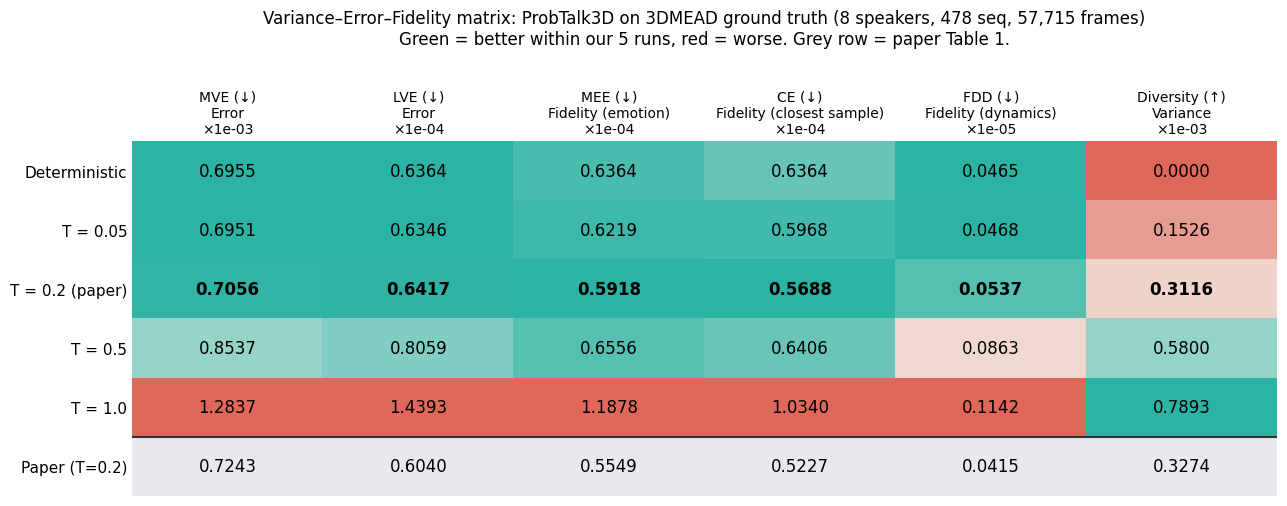
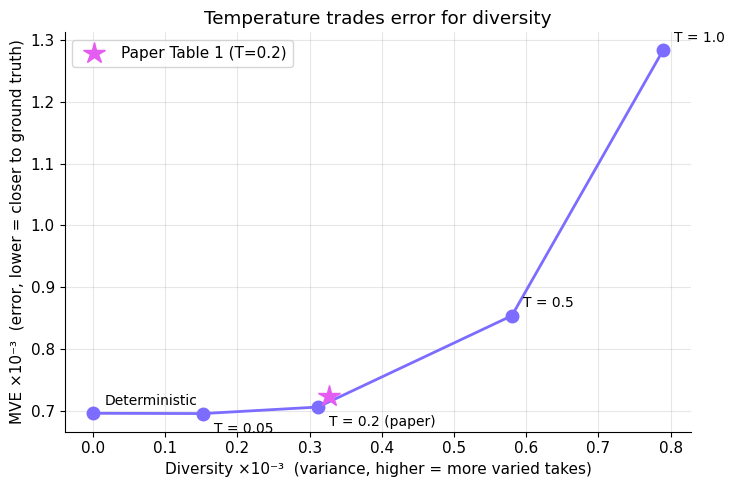

Reproduce these figures in Python, in order.
import matplotlib; matplotlib.use("Agg")
import matplotlib.pyplot as plt, numpy as np, csv
runs=["Deterministic","T = 0.05","T = 0.2 (paper)","T = 0.5","T = 1.0"]
d={"MVE":[6.95514e-4,6.95060e-4,7.05643e-4,8.53708e-4,1.283668e-3],
"LVE":[6.36365e-5,6.34579e-5,6.41746e-5,8.05927e-5,1.439299e-4],
"MEE":[6.36365e-5,6.21872e-5,5.91830e-5,6.55589e-5,1.187833e-4],
"CE":[6.36365e-5,5.96757e-5,5.68775e-5,6.40567e-5,1.034013e-4],
"FDD":[4.64974e-7,4.67903e-7,5.36755e-7,8.63286e-7,1.142466e-6],
"Diversity":[0.0,1.52558e-4,3.11565e-4,5.80017e-4,7.89263e-4]}
scale={"MVE":1e-3,"LVE":1e-4,"MEE":1e-4,"CE":1e-4,"FDD":1e-5,"Diversity":1e-3}
paper={"MVE":0.7243,"LVE":0.6040,"MEE":0.5549,"CE":0.5227,"FDD":0.0415,"Diversity":0.3274}
cols=[("MVE","Error","lower"),("LVE","Error","lower"),("MEE","Fidelity (emotion)","lower"),("CE","Fidelity (closest sample)","lower"),("FDD","Fidelity (dynamics)","lower"),("Diversity","Variance","higher")]
with open("matrix.csv","w",newline="") as f:
    w=csv.writer(f); w.writerow(["Run"]+[f"{k} (x{scale[k]:.0e})" for k,_,_ in cols])
    for i,r in enumerate(runs): w.writerow([r]+[f"{d[k][i]/scale[k]:.4f}" for k,_,_ in cols])
    w.writerow(["Paper Table 1 (T=0.2, 32 spk)"]+[f"{paper[k]:.4f}" for k,_,_ in cols])
plt.rcParams.update({"font.family":"DejaVu Sans","font.size":11})
fig,ax=plt.subplots(figsize=(13,5.2))
rows=runs+["Paper (T=0.2)"]
M=np.array([[d[k][i]/scale[k] for k,_,_ in cols] for i in range(5)]+[[paper[k] for k,_,_ in cols]])
# colour: per column rank, good=teal, bad=coral (exclude paper row from scaling)
from matplotlib.colors import LinearSegmentedColormap
cm=LinearSegmentedColormap.from_list("g",["#2bb3a3","#f4f1ea","#e0685a"])
C=np.zeros_like(M)
for j,(k,_,better) in enumerate(cols):
    v=M[:5,j]; lo,hi=v.min(),v.max(); n=(M[:,j]-lo)/(hi-lo+1e-12)
    C[:,j]=n if better=="lower" else 1-n
C=np.clip(C,0,1); C[5,:]=np.nan
ax.imshow(np.ma.masked_invalid(C),cmap=cm,aspect="auto",vmin=0,vmax=1)
for i in range(6):
    for j in range(6):
        if i==5: ax.add_patch(plt.Rectangle((j-.5,i-.5),1,1,color="#e8e8ef"))
        ax.text(j,i,f"{M[i,j]:.4f}",ha="center",va="center",fontsize=12,fontweight="bold" if i==2 else None)
ax.set_xticks(range(6)); ax.set_xticklabels([f"{k} ({'↓' if b=='lower' else '↑'})\n{g}\n×{scale[k]:.0e}" for k,g,b in cols],fontsize=10)
ax.set_yticks(range(6)); ax.set_yticklabels(rows,fontsize=11)
ax.xaxis.tick_top(); ax.tick_params(length=0)
for s in ax.spines.values(): s.set_visible(False)
ax.axhline(4.5,color="#333",lw=1.5)
ax.set_title("Variance–Error–Fidelity matrix: ProbTalk3D on 3DMEAD ground truth (8 speakers, 478 seq, 57,715 frames)\nGreen = better within our 5 runs, red = worse. Grey row = paper Table 1.",fontsize=12,pad=70)
plt.tight_layout(); plt.savefig("variance_error_fidelity_matrix.png",dpi=180,bbox_inches="tight")
# tradeoff plot
fig,ax=plt.subplots(figsize=(7.5,5))
x=[v/1e-3 for v in d["Diversity"]]; y=[v/1e-3 for v in d["MVE"]]
ax.plot(x,y,"-o",color="#7c6cff",lw=2,ms=9)
for xi,yi,r in zip(x,y,runs): ax.annotate(r,(xi,yi),xytext=((8,-14) if ("0.05" in r or "0.2" in r) else (8,6)),textcoords="offset points",fontsize=10)
ax.plot(paper["Diversity"],paper["MVE"],"*",color="#e45cf0",ms=16,label="Paper Table 1 (T=0.2)")
ax.set_xlabel("Diversity ×10⁻³  (variance, higher = more varied takes)"); ax.set_ylabel("MVE ×10⁻³  (error, lower = closer to ground truth)")
ax.set_title("Temperature trades error for diversity"); ax.grid(alpha=.3); ax.legend(loc="upper left")
for s in ["top","right"]: ax.spines[s].set_visible(False)
plt.tight_layout(); plt.savefig("tradeoff_error_vs_diversity.png",dpi=180)
